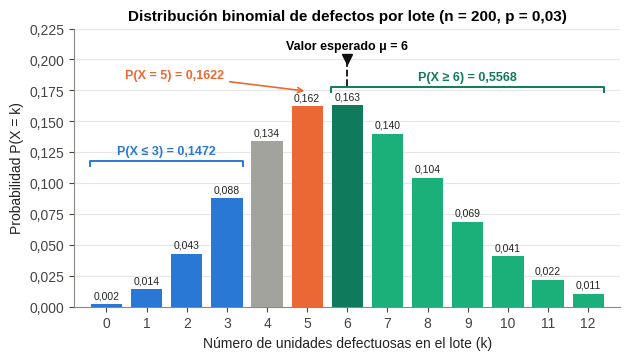
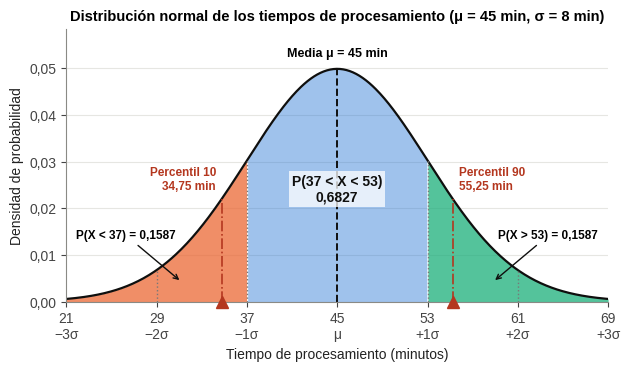

Python code for these plots, in order:
# Gráficos de la distribución binomial y de la distribución normal (Tarea 3 y proyecto final).
import math, numpy as np, matplotlib
matplotlib.use('Agg')
import matplotlib.pyplot as plt
from matplotlib.ticker import FuncFormatter
from statistics import NormalDist

AZUL,NARANJA,VERDE,GRIS,OSC,VERDE_OSC='#2a78d6','#eb6834','#1baf7a','#a3a39e','#0f0f0e','#0f7a5c'
def es(v,d=2):
    s=f'{abs(v):,.{d}f}'.replace(',','X').replace('.',',').replace('X','.'); return ('−' if v<0 else '')+s
def estilo(fuente):
    plt.rcParams.update({'font.family':fuente,'font.size':10,'axes.spines.top':False,'axes.spines.right':False,'axes.edgecolor':'#8a8a85',
      'axes.labelcolor':'#222','xtick.color':'#444','ytick.color':'#444','axes.grid':True,'grid.color':'#e6e6e2','axes.axisbelow':True})

def fig_binomial(ruta,fuente='Liberation Sans',tam=(6.4,3.7)):
    estilo(fuente); n,p=200,0.03
    k=np.arange(0,13); pk=np.array([math.comb(n,int(i))*p**i*(1-p)**(n-i) for i in k])
    col=[AZUL if i<=3 else GRIS if i==4 else NARANJA if i==5 else VERDE_OSC if i==6 else VERDE for i in k]
    fig,ax=plt.subplots(figsize=tam,dpi=220)
    ax.bar(k,pk,color=col,width=0.78,zorder=3)
    for i,v in zip(k,pk): ax.text(i,v+0.003,es(v,3),ha='center',va='bottom',fontsize=7.5,color='#222',zorder=4)
    ax.plot([6,6],[0.1785,0.2],color=OSC,ls='--',lw=1.3); ax.plot([6],[0.2],marker='v',ms=7,color=OSC,clip_on=False); ax.text(6,0.2055,'Valor esperado μ = 6',ha='center',va='bottom',fontsize=9,fontweight='bold')
    def corchete(x0,x1,y,t,c):
        ax.plot([x0,x0,x1,x1],[y-0.004,y,y,y-0.004],color=c,lw=1.4); ax.text((x0+x1)/2,y+0.003,t,ha='center',va='bottom',fontsize=9,color=c,fontweight='bold')
    corchete(-0.4,3.4,0.118,'P(X ≤ 3) = '+es(sum(pk[:4]),4),AZUL)
    corchete(5.6,12.4,0.178,'P(X ≥ 6) = '+es(1-sum(pk[:6]),4),VERDE_OSC)
    ax.annotate('P(X = 5) = '+es(pk[5],4),xy=(5,pk[5]+0.012),xytext=(1.7,0.185),fontsize=9,color=NARANJA,fontweight='bold',arrowprops=dict(arrowstyle='->',color=NARANJA,lw=1.2),ha='center')
    ax.yaxis.set_major_formatter(FuncFormatter(lambda v,_:es(v,3))); ax.set_xticks(k); ax.set_xlim(-0.8,12.8); ax.set_ylim(0,0.225); ax.grid(axis='x',visible=False)
    ax.set_xlabel('Número de unidades defectuosas en el lote (k)'); ax.set_ylabel('Probabilidad P(X = k)')
    ax.set_title('Distribución binomial de defectos por lote (n = 200, p = 0,03)',fontsize=11,fontweight='bold')
    fig.tight_layout(); fig.savefig(ruta); plt.close(fig)

def fig_normal(ruta,fuente='Liberation Sans',tam=(6.4,3.8)):
    estilo(fuente); mu,sg=45,8; N=NormalDist(mu,sg)
    x=np.linspace(21,69,500); y=np.array([N.pdf(v) for v in x])
    fig,ax=plt.subplots(figsize=tam,dpi=220)
    ax.fill_between(x,y,where=x<=37,color=NARANJA,alpha=0.75,lw=0); ax.fill_between(x,y,where=(x>=37)&(x<=53),color=AZUL,alpha=0.45,lw=0); ax.fill_between(x,y,where=x>=53,color=VERDE,alpha=0.75,lw=0)
    ax.plot(x,y,color=OSC,lw=1.6)
    for v in (29,37,53,61): ax.plot([v,v],[0,N.pdf(v)],color='#777',ls=':',lw=1)
    ax.plot([45,45],[0,0.0508],color=OSC,ls='--',lw=1.4)
    for v,t,ha,dx in ((N.inv_cdf(.10),'Percentil 10\n'+es(N.inv_cdf(.10))+' min','right',-0.5),(N.inv_cdf(.90),'Percentil 90\n'+es(N.inv_cdf(.90))+' min','left',0.5)):
        ax.plot([v],[0],marker='^',ms=8,color='#b4371f',zorder=6,clip_on=False)
        ax.plot([v,v],[0,N.pdf(v)],color='#b4371f',lw=1.2,ls='-.')
        ax.text(v+dx,0.0262,t,ha=ha,va='center',fontsize=8.5,color='#b4371f',fontweight='bold',bbox=dict(fc='white',ec='none',pad=1.5,alpha=.95))
    ax.text(45,0.0525,'Media μ = 45 min',ha='center',fontsize=9,fontweight='bold')
    bb=dict(fc='white',ec='none',pad=1.5,alpha=.95)
    ax.annotate('P(X < 37) = '+es(N.cdf(37),4),xy=(31.2,0.0042),xytext=(26.3,0.0135),fontsize=8.5,fontweight='bold',ha='center',bbox=bb,arrowprops=dict(arrowstyle='->',color=OSC,lw=1))
    ax.text(45,0.0215,'P(37 < X < 53)\n'+es(N.cdf(53)-N.cdf(37),4),ha='center',fontsize=10,fontweight='bold',color=OSC,bbox=dict(fc='white',ec='none',pad=2,alpha=.75),zorder=7)
    ax.annotate('P(X > 53) = '+es(1-N.cdf(53),4),xy=(58.8,0.0042),xytext=(63.7,0.0135),fontsize=8.5,fontweight='bold',ha='center',bbox=bb,arrowprops=dict(arrowstyle='->',color=OSC,lw=1))
    ax.yaxis.set_major_formatter(FuncFormatter(lambda v,_:es(v,2))); ax.set_xticks([21,29,37,45,53,61,69]); ax.set_xticklabels(['21\n−3σ','29\n−2σ','37\n−1σ','45\nμ','53\n+1σ','61\n+2σ','69\n+3σ'])
    ax.set_xlim(21,69); ax.set_ylim(0,0.0585); ax.grid(axis='x',visible=False)
    ax.set_xlabel('Tiempo de procesamiento (minutos)'); ax.set_ylabel('Densidad de probabilidad')
    ax.set_title('Distribución normal de los tiempos de procesamiento (μ = 45 min, σ = 8 min)',fontsize=10.5,fontweight='bold')
    fig.tight_layout(); fig.savefig(ruta); plt.close(fig)

if __name__=='__main__':
    fig_binomial('fig_binomial.png'); fig_normal('fig_normal.png'); print('ok')
